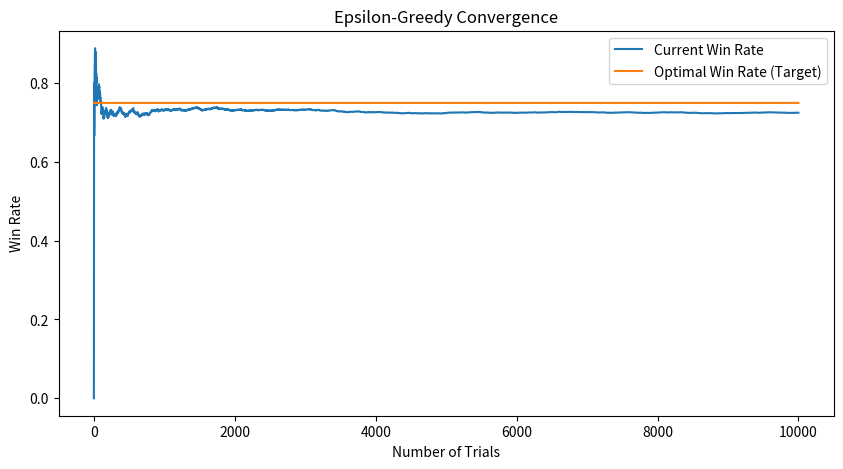

Source code (Python):
import matplotlib.pyplot as plt
import numpy as np

# 1. CONFIGURATION
NUM_TRIALS = 10000
EPS = 0.1
BANDIT_PROBABILITIES = [0.25, 0.5, 0.75]


class Bandit:
    def __init__(self, p):
        # p: the true win rate (unknown to the algorithm)
        self.p = p
        # p_estimate: our current guess of the win rate (mean reward)
        self.p_estimate = 0.
        # N: number of samples collected for this specific bandit
        self.N = 0.

    def pull(self):
        # Simulate a win (1) or loss (0) based on the true probability p
        return np.random.random() < self.p

    def update(self, x):
        # Update the running average (p_estimate) using the latest result x
        self.N += 1.
        # This formula calculates the new mean without storing all previous results
        self.p_estimate = ((self.N - 1) * self.p_estimate + x) / self.N


def experiment():
    # Initialize the bandits with their true win rates
    bandits = [Bandit(p) for p in BANDIT_PROBABILITIES]

    rewards = np.zeros(NUM_TRIALS)
    num_times_explored = 0
    num_times_exploited = 0
    num_optimal = 0

    # Identify the best bandit for tracking performance
    optimal_j = np.argmax([b.p for b in bandits])
    print("optimal j:", optimal_j)

    # 2. MAIN SIMULATION LOOP
    for i in range(NUM_TRIALS):

        # Epsilon-Greedy Logic
        if np.random.random() < EPS:
            # EXPLORATION: Choose a random bandit
            num_times_explored += 1
            j = np.random.randint(len(bandits))
        else:
            # EXPLOITATION: Choose the best bandit according to current knowledge
            num_times_exploited += 1
            j = np.argmax([b.p_estimate for b in bandits])

        if j == optimal_j:
            num_optimal += 1

        # Action: Pull the lever and observe the reward x
        x = bandits[j].pull()
        rewards[i] = x

        # Learning: Update the bandit's estimate with the new reward
        bandits[j].update(x)

    # 3. PRINT FINAL ESTIMATES
    for b in bandits:
        print("mean estimate:", b.p_estimate)

    # Summary Statistics
    print("total reward earned:", rewards.sum())
    print("overall win rate:", rewards.sum() / NUM_TRIALS)
    print("num_times_explored:", num_times_explored)
    print("num_times_exploited:", num_times_exploited)
    print("num times selected optimal bandit:", num_optimal)

    # 4. PLOT THE RESULTS
    cumulative_rewards = np.cumsum(rewards)
    win_rates = cumulative_rewards / (np.arange(NUM_TRIALS) + 1)

    plt.figure(figsize=(10, 5))
    plt.plot(win_rates, label="Current Win Rate")
    plt.plot(np.ones(NUM_TRIALS) * np.max(BANDIT_PROBABILITIES), label="Optimal Win Rate (Target)")
    plt.legend()
    plt.title("Epsilon-Greedy Convergence")
    plt.xlabel("Number of Trials")
    plt.ylabel("Win Rate")
    plt.show()


if __name__ == "__main__":
    experiment()